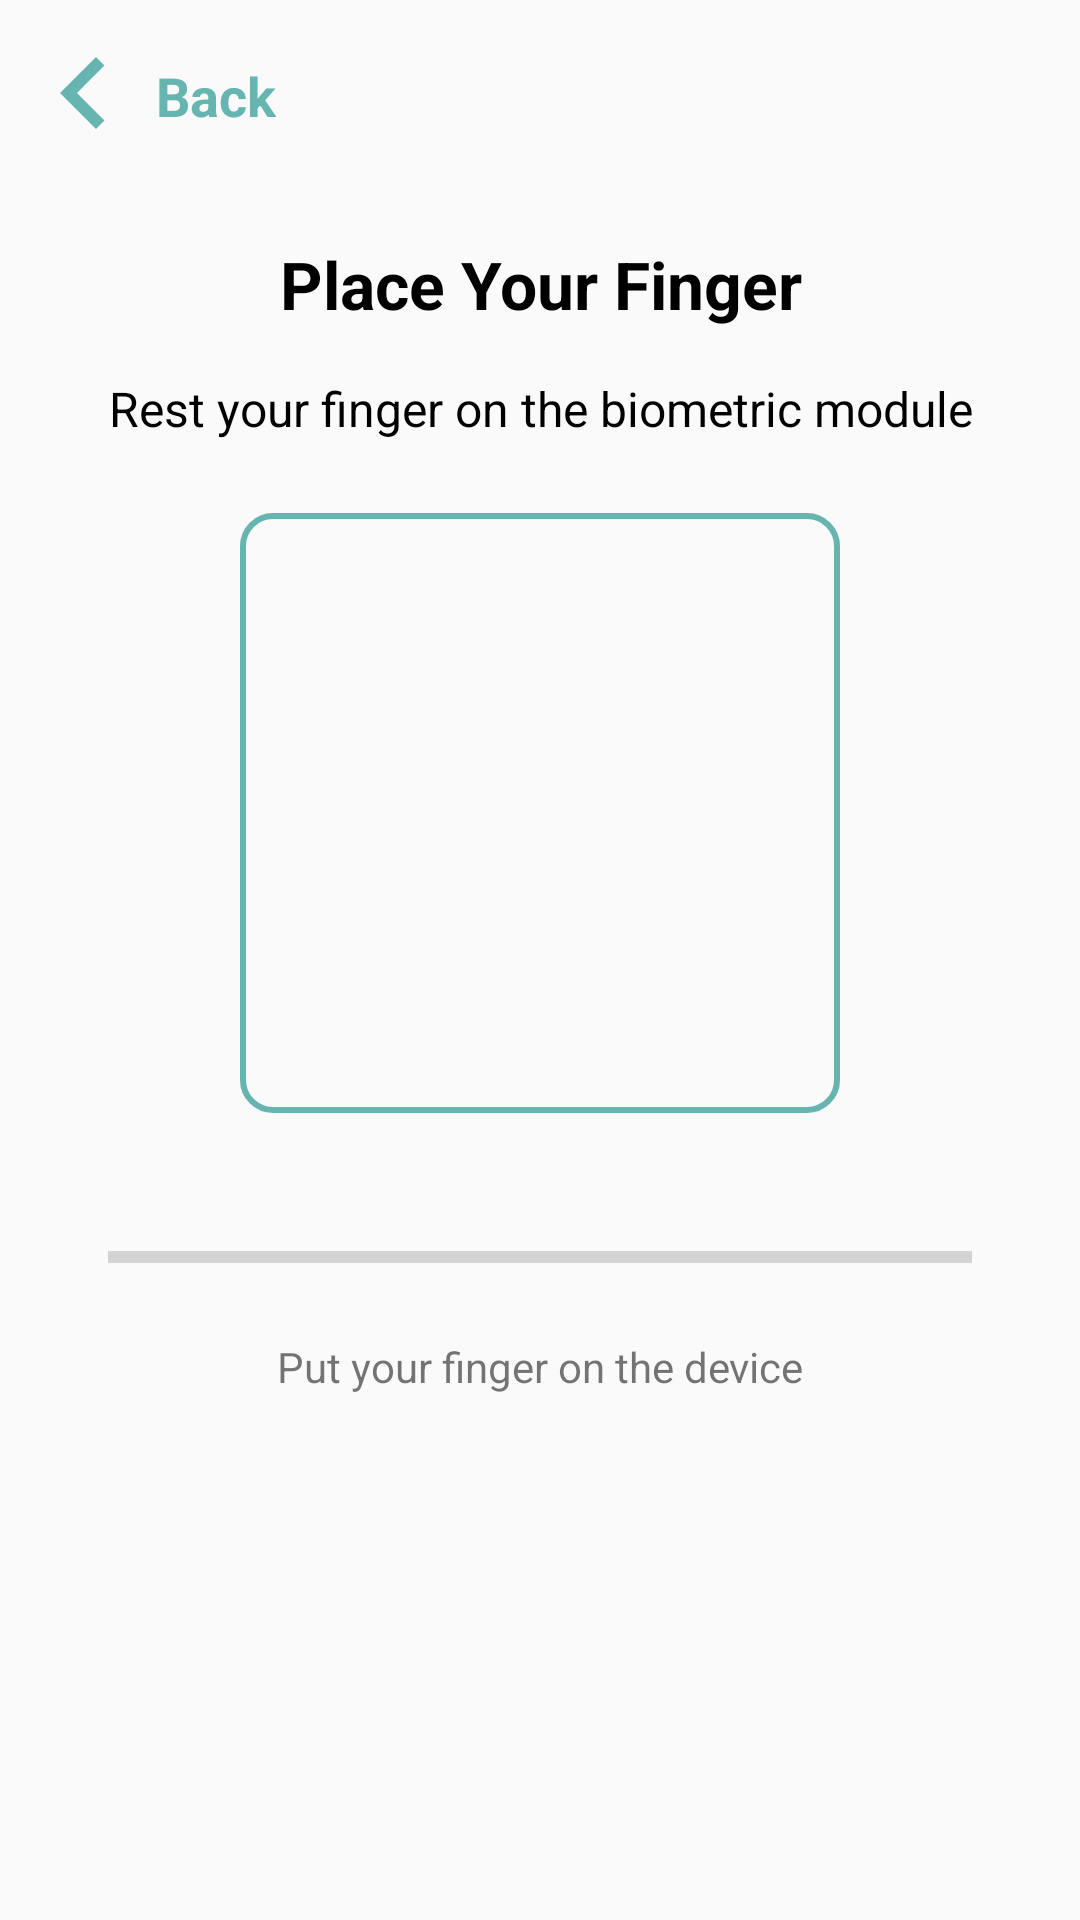

The Android layout XML behind this screen, and the referenced resources:
<!-- AndroidManifest.xml: application theme AppTheme -->
<!-- res/layout/fragment_enroll.xml -->
<RelativeLayout xmlns:android="http://schemas.android.com/apk/res/android"
    xmlns:app="http://schemas.android.com/apk/res-auto"
    xmlns:tools="http://schemas.android.com/tools"
    android:layout_width="match_parent"
    android:layout_height="match_parent"
    tools:context="com.famoco.morphodemo.fingerprint.enroll.EnrollFragment">

    <TextView
        android:id="@+id/enroll_home_button"
        android:layout_width="wrap_content"
        android:layout_height="wrap_content"
        android:clickable="true"
        android:focusable="true"
        android:foreground="?android:attr/selectableItemBackground"
        android:gravity="center"
        android:text="@string/back"
        android:textColor="@color/colorPrimary"
        android:textSize="18sp"
        android:textStyle="bold"
        android:layout_marginTop="8dp"
        android:layout_marginStart="4dp"
        android:paddingEnd="16dp"
        tools:ignore="RtlSymmetry,UnusedAttribute"
        app:drawableStartCompat="@drawable/ic_back" />

    <LinearLayout
        android:layout_width="match_parent"
        android:layout_height="wrap_content"
        android:orientation="vertical"
        android:gravity="center"
        android:layout_below="@id/enroll_home_button"
        android:layout_marginTop="16dp">

    <TextView
        android:layout_width="match_parent"
        android:layout_height="wrap_content"
        android:text="@string/place_your_finger"
        android:textAlignment="center"
        android:textColor="@color/black"
        android:textSize="22sp"
        android:textStyle="bold"
        android:layout_margin="8dp"/>

    <TextView
        android:layout_width="match_parent"
        android:layout_height="wrap_content"
        android:text="@string/rest_your_finger_on_the_biometric_module"
        android:textAlignment="center"
        android:textColor="@color/black"
        android:textSize="16sp"
        android:layout_margin="8dp"/>

    <ImageView
        android:id="@+id/finger_enroll_image"
        android:layout_width="200dp"
        android:layout_height="200dp"
        android:background="@drawable/fingerprint_logo_stroke"
        android:contentDescription="@string/IMAGE_DESCRIPTION_FINGER"
        android:layout_margin="16dp"
        android:padding="8dp"/>

    <ProgressBar
        android:id="@+id/sensor_enroll_progress"
        style="?android:attr/progressBarStyleHorizontal"
        android:layout_width="match_parent"
        android:layout_height="wrap_content"
        android:layout_marginStart="36dp"
        android:layout_marginTop="24dp"
        android:layout_marginEnd="36dp"
        android:layout_marginBottom="8dp"
        android:max="170" />

    <TextView
        android:id="@+id/sensor_enroll_message"
        android:layout_width="match_parent"
        android:layout_height="25dp"
        android:layout_margin="8dp"
        android:gravity="center"
        android:text="@string/DEFAULT_SENSOR_MESSAGE" />
    </LinearLayout>
</RelativeLayout>
<!-- resources referenced by this layout -->
<resources>
  <color name="black">#000000</color>
  <color name="colorPrimary">#67B5B0</color>
  <!-- drawable fingerprint_logo_stroke (drawable) -->
  <?xml version="1.0" encoding="utf-8"?>
  <shape xmlns:android="http://schemas.android.com/apk/res/android">
      <stroke android:width="2dp"
          android:color="@color/colorPrimary"/>
      <corners android:radius="10dp" />
  </shape>
  <!-- drawable ic_back (drawable) -->
  <vector xmlns:android="http://schemas.android.com/apk/res/android"
          android:width="48dp"
          android:height="48dp"
          android:viewportWidth="24.0"
          android:viewportHeight="24.0">
      <path
          android:fillColor="#FF67B5B0"
          android:pathData="M15.41,16.09l-4.58,-4.59 4.58,-4.59L14,5.5l-6,6 6,6z"/>
  </vector>
  <string name="DEFAULT_SENSOR_MESSAGE">Put your finger on the device</string>
  <string name="IMAGE_DESCRIPTION_FINGER">Image of the finger captured</string>
  <string name="back">Back</string>
  <string name="place_your_finger">Place Your Finger</string>
  <string name="rest_your_finger_on_the_biometric_module">Rest your finger on the biometric module</string>
  <style name="AppTheme" parent="Theme.AppCompat.Light.NoActionBar">
          
          <item name="colorPrimary">@color/colorPrimary</item>
          <item name="colorPrimaryDark">@color/colorPrimaryDark</item>
          <item name="colorAccent">@color/colorAccent</item>
      </style>
  <color name="colorPrimaryDark">#457F7C</color>
  <color name="colorAccent">#6793B5</color>
</resources>
